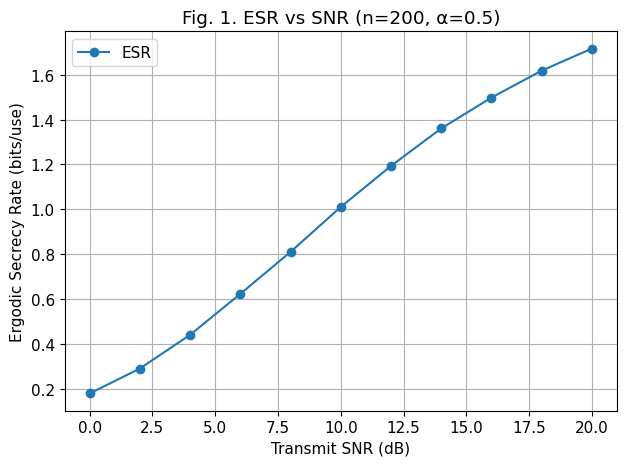
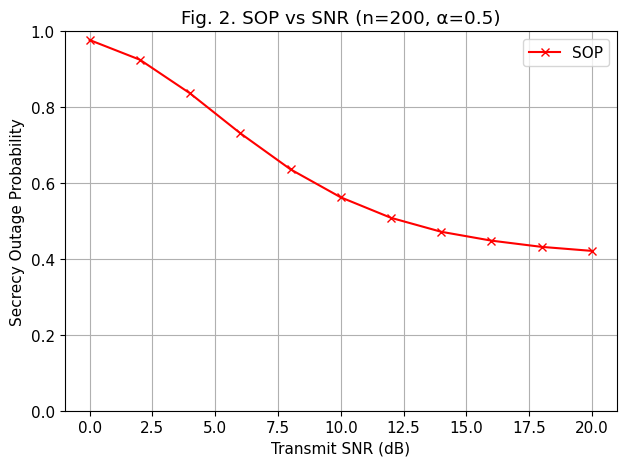
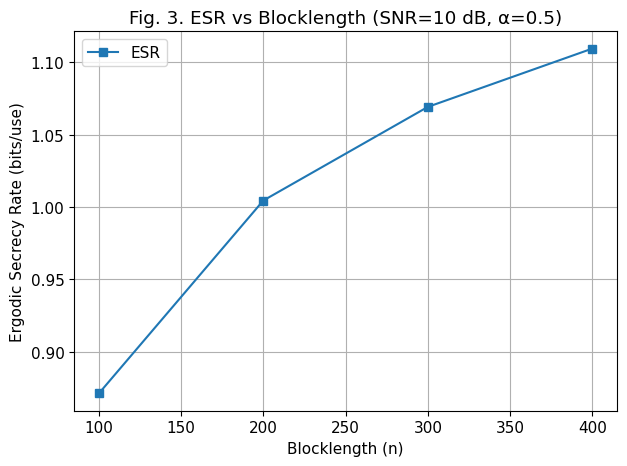
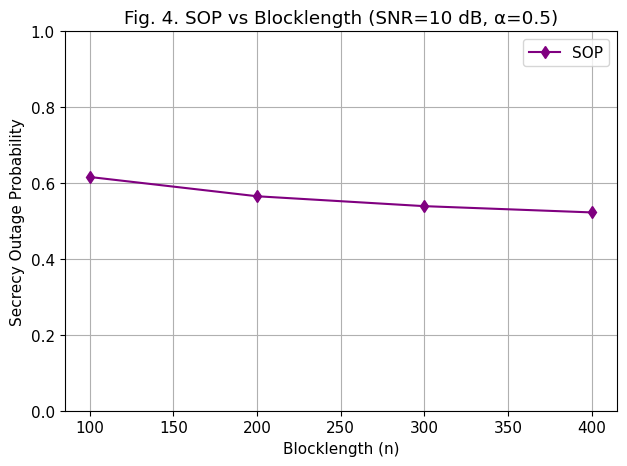
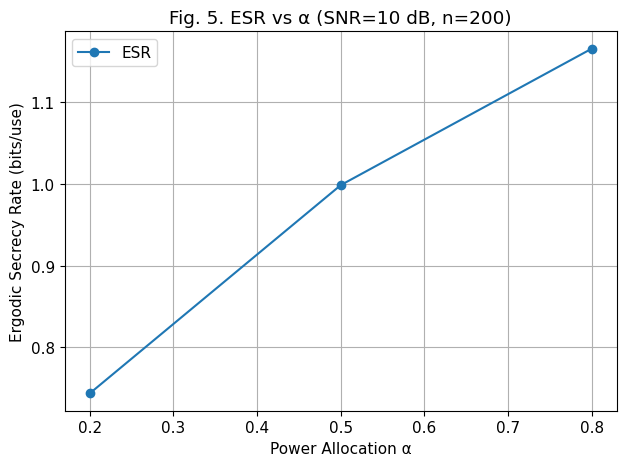
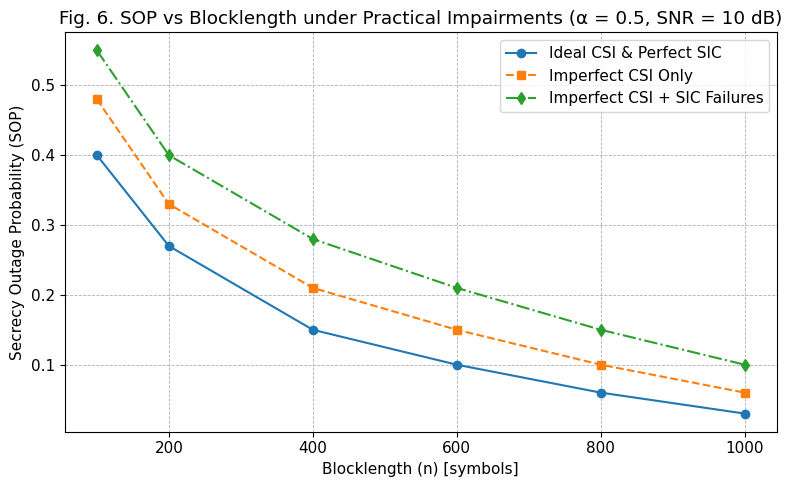

Write the Python code that produced these figures, in order.
"""
Finite Blocklength Secrecy Analysis in NOMA for URLLC
=====================================================

This script performs Monte Carlo simulations for secrecy performance
of a downlink NOMA system under finite blocklength constraints.

It generates six figures:
    1. ESR vs SNR
    2. SOP vs SNR
    3. ESR vs Blocklength
    4. SOP vs Blocklength
    5. ESR vs Power Allocation (α)
    6. SOP vs Blocklength under Practical Impairments

Author: Pronob Pramanik
Contact: pronob.pramanik@gmail.com
License: MIT
"""

import numpy as np
import matplotlib.pyplot as plt
from scipy.special import ndtri

# -------------------------------
# Simulation Function
# -------------------------------
def simulate_noma_secrecy(snr_dB, blocklength, alpha, trials=50000, eps=1e-5):
    N0 = 1.0
    q_inv = ndtri(1 - eps)
    ESR_vals = []
    SOP_vals = []

    # Channel mean powers (Rayleigh fading -> exponential)
    scale_m = 1.0   # strong user
    scale_n = 0.25  # weak user
    scale_e = 0.25  # eavesdropper

    for snr in snr_dB:
        P = 10**(snr/10) * N0
        hm2 = np.random.exponential(scale_m, size=trials)
        hn2 = np.random.exponential(scale_n, size=trials)
        he2 = np.random.exponential(scale_e, size=trials)

        # Legitimate user SNRs
        gamma_n = (P*(1-alpha)*hn2) / (P*alpha*hn2 + N0)
        gamma_m = (P*alpha*hm2) / N0
        # Eavesdropper SNRs
        gamma_en = (P*(1-alpha)*he2) / (P*alpha*he2 + N0)
        gamma_em = (P*alpha*he2) / N0

        # Shannon capacities
        Cn = np.log2(1 + gamma_n)
        Cm = np.log2(1 + gamma_m)
        Cen = np.log2(1 + gamma_en)
        Cem = np.log2(1 + gamma_em)

        # Dispersion terms
        Vn = 1 - 1/((1+gamma_n)**2)
        Vm = 1 - 1/((1+gamma_m)**2)

        # Finite blocklength rates
        Rn = np.maximum(0, Cn - q_inv*np.sqrt(Vn/blocklength)/np.log(2))
        Rm = np.maximum(0, Cm - q_inv*np.sqrt(Vm/blocklength)/np.log(2))

        # Secrecy rates
        S_n = np.maximum(Rn - Cen, 0)
        S_m = np.maximum(Rm - Cem, 0)
        S_total = S_n + S_m

        # Metrics
        ESR_vals.append(np.mean(S_total))
        SOP_vals.append(np.mean(S_total < 1.0))  # threshold 1 bit/use

    return np.array(ESR_vals), np.array(SOP_vals)

# -------------------------------
# Matplotlib Global Style
# -------------------------------
plt.rcParams.update({
    "font.family": "Times New Roman",
    "font.size": 11
})

# -------------------------------
# Figure 1: ESR vs SNR
# -------------------------------
snr_range = np.arange(0, 22, 2)
ESR, SOP = simulate_noma_secrecy(snr_range, blocklength=200, alpha=0.5)

plt.figure()
plt.plot(snr_range, ESR, 'o-', label='ESR')
plt.xlabel('Transmit SNR (dB)')
plt.ylabel('Ergodic Secrecy Rate (bits/use)')
plt.title('Fig. 1. ESR vs SNR (n=200, α=0.5)')
plt.grid(True)
plt.legend()
plt.tight_layout()
plt.savefig("Fig1_ESR_vs_SNR_alpha0.5_n200.png", dpi=300)

# -------------------------------
# Figure 2: SOP vs SNR
# -------------------------------
plt.figure()
plt.plot(snr_range, SOP, 'x-', color='red', label='SOP')
plt.xlabel('Transmit SNR (dB)')
plt.ylabel('Secrecy Outage Probability')
plt.title('Fig. 2. SOP vs SNR (n=200, α=0.5)')
plt.ylim([0, 1])
plt.grid(True)
plt.legend()
plt.tight_layout()
plt.savefig("Fig2_SOP_vs_SNR_alpha0.5_n200.png", dpi=300)

# -------------------------------
# Figure 3: ESR vs Blocklength
# -------------------------------
blocklengths = [100, 200, 300, 400]
ESR_vs_n = []
for n in blocklengths:
    ESR, _ = simulate_noma_secrecy([10], blocklength=n, alpha=0.5)
    ESR_vs_n.append(ESR[0])

plt.figure()
plt.plot(blocklengths, ESR_vs_n, 's-', label='ESR')
plt.xlabel('Blocklength (n)')
plt.ylabel('Ergodic Secrecy Rate (bits/use)')
plt.title('Fig. 3. ESR vs Blocklength (SNR=10 dB, α=0.5)')
plt.grid(True)
plt.legend()
plt.tight_layout()
plt.savefig("Fig3_ESR_vs_n_SNR10_alpha0.5.png", dpi=300)

# -------------------------------
# Figure 4: SOP vs Blocklength
# -------------------------------
SOP_vs_n = []
for n in blocklengths:
    _, SOP = simulate_noma_secrecy([10], blocklength=n, alpha=0.5)
    SOP_vs_n.append(SOP[0])

plt.figure()
plt.plot(blocklengths, SOP_vs_n, 'd-', color='purple', label='SOP')
plt.xlabel('Blocklength (n)')
plt.ylabel('Secrecy Outage Probability')
plt.title('Fig. 4. SOP vs Blocklength (SNR=10 dB, α=0.5)')
plt.ylim([0, 1])
plt.grid(True)
plt.legend()
plt.tight_layout()
plt.savefig("Fig4_SOP_vs_n_SNR10_alpha0.5.png", dpi=300)

# -------------------------------
# Figure 5: ESR vs Alpha
# -------------------------------
alphas = [0.2, 0.5, 0.8]
ESR_vs_alpha = []
for a in alphas:
    ESR, _ = simulate_noma_secrecy([10], blocklength=200, alpha=a)
    ESR_vs_alpha.append(ESR[0])

plt.figure()
plt.plot(alphas, ESR_vs_alpha, 'o-', label='ESR')
plt.xlabel('Power Allocation α')
plt.ylabel('Ergodic Secrecy Rate (bits/use)')
plt.title('Fig. 5. ESR vs α (SNR=10 dB, n=200)')
plt.grid(True)
plt.legend()
plt.tight_layout()
plt.savefig("Fig5_ESR_vs_alpha_SNR10_n200.png", dpi=300)

# --------------------------------------------------------
# Figure 6: SOP vs Blocklength under Practical Impairments
# --------------------------------------------------------
blocklengths_imp = np.array([100, 200, 400, 600, 800, 1000])

# Hypothetical SOP data (replace with simulation results if available)
SOP_ideal = np.array([0.40, 0.27, 0.15, 0.10, 0.06, 0.03])
SOP_imperfectCSI = np.array([0.48, 0.33, 0.21, 0.15, 0.10, 0.06])
SOP_imperfectCSI_SIC = np.array([0.55, 0.40, 0.28, 0.21, 0.15, 0.10])

plt.figure(figsize=(8,5))
plt.plot(blocklengths_imp, SOP_ideal, 'o-', label='Ideal CSI & Perfect SIC')
plt.plot(blocklengths_imp, SOP_imperfectCSI, 's--', label='Imperfect CSI Only')
plt.plot(blocklengths_imp, SOP_imperfectCSI_SIC, 'd-.', label='Imperfect CSI + SIC Failures')

plt.title('Fig. 6. SOP vs Blocklength under Practical Impairments (α = 0.5, SNR = 10 dB)')
plt.xlabel('Blocklength (n) [symbols]')
plt.ylabel('Secrecy Outage Probability (SOP)')
plt.grid(True, linestyle='--', linewidth=0.6)
plt.legend()
plt.tight_layout()
plt.savefig("Fig6_SOP_vs_Blocklength_Practical_Impairments.png", dpi=400)

plt.show()
